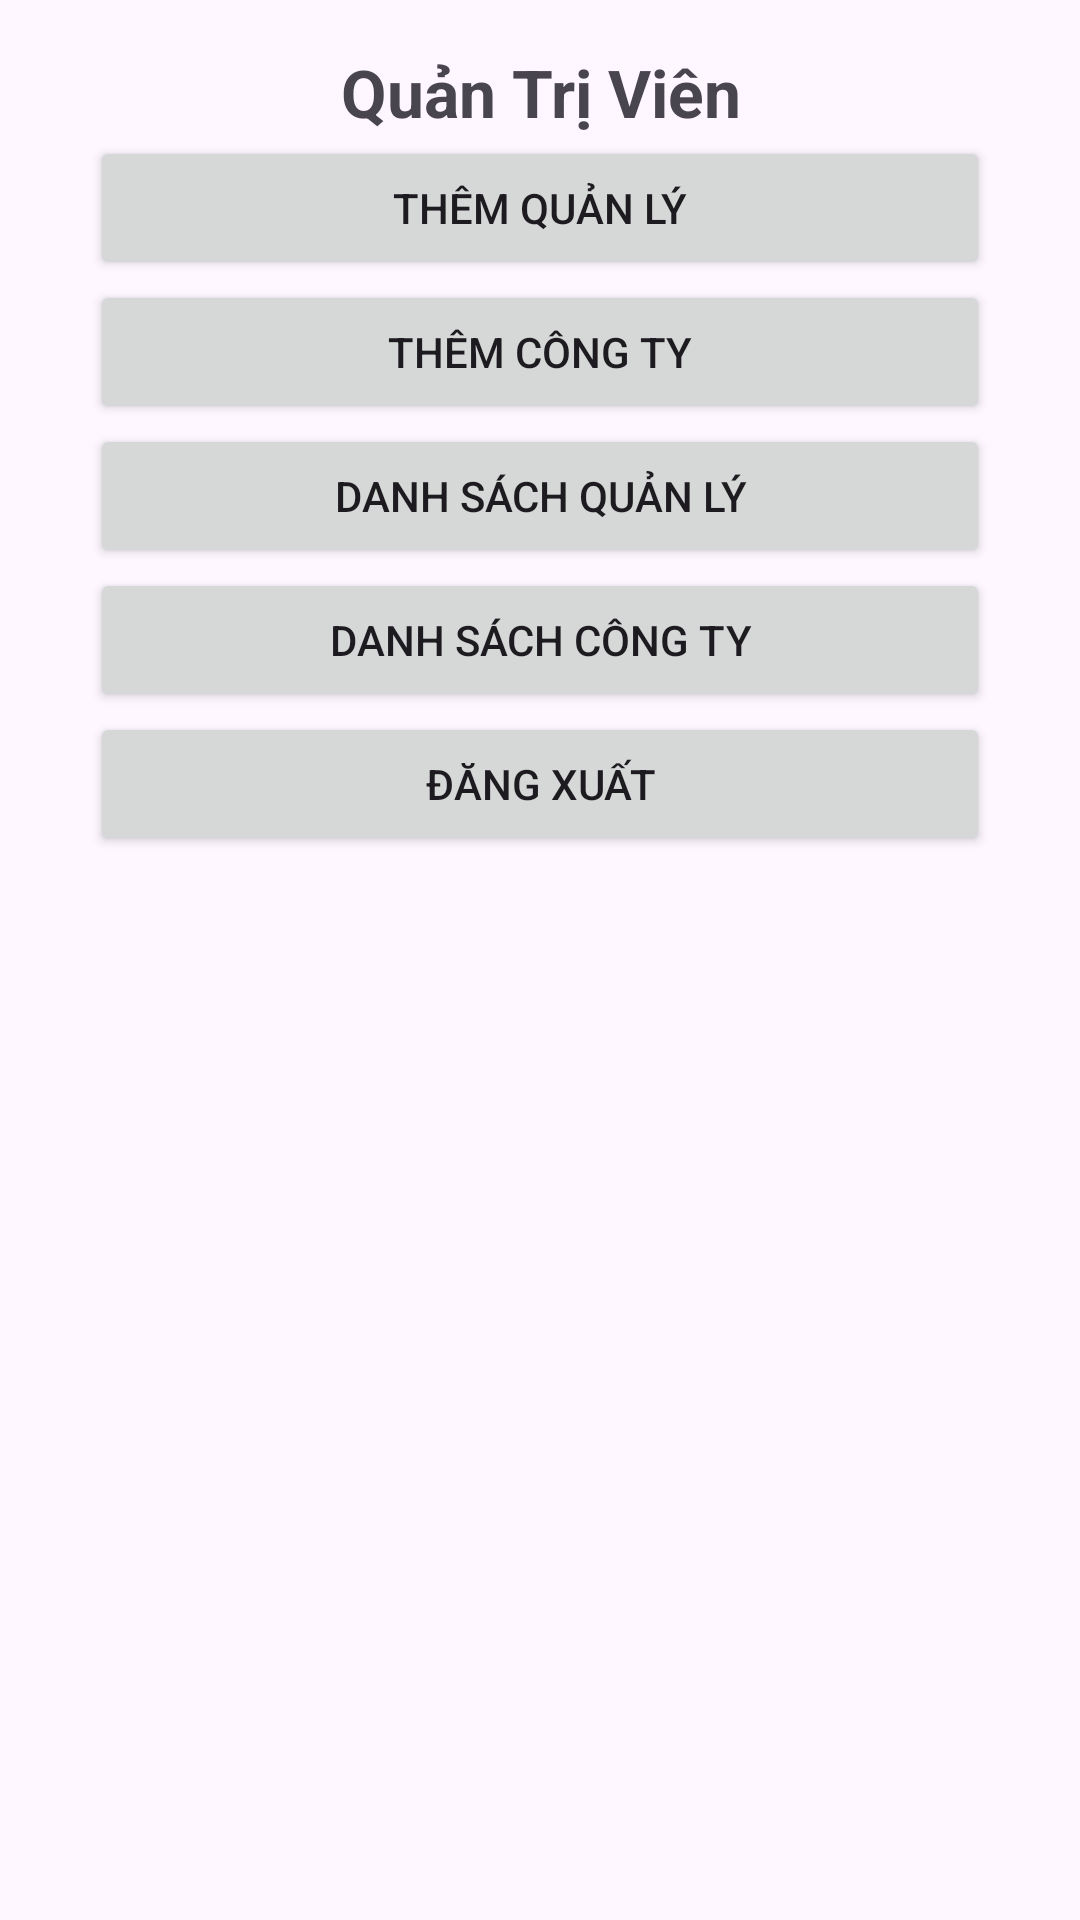

Android layout source for this screen:
<!-- AndroidManifest.xml: application theme Theme.FacialDetection -->
<!-- res/layout/activity_manager.xml -->
<?xml version="1.0" encoding="utf-8"?>
<ScrollView xmlns:android="http://schemas.android.com/apk/res/android"
    xmlns:app="http://schemas.android.com/apk/res-auto"
    xmlns:tools="http://schemas.android.com/tools"
    android:id="@+id/main"
    android:layout_width="match_parent"
    android:layout_height="match_parent"
    android:layout_gravity="center"
    tools:context=".Admin">

    <LinearLayout
        android:layout_width="match_parent"
        android:layout_height="wrap_content"
        android:padding="16dp"
        android:gravity="center"
        android:orientation="vertical">

        <TextView
            android:id="@+id/textView"
            android:layout_width="wrap_content"
            android:layout_height="wrap_content"
            android:text="@string/admin"
            android:gravity="center"
            android:textStyle="bold"
            android:textSize="22sp"
            tools:ignore="MissingConstraints" />

        <Button
            android:id="@+id/add_employee"
            android:layout_width="300dp"
            android:layout_height="wrap_content"
            android:gravity="center"
            android:text="@string/add_manager" />

        <Button
            android:id="@+id/add_company"
            android:layout_width="300dp"
            android:layout_height="wrap_content"
            android:gravity="center"
            android:text="@string/add_company" />

        <Button
            android:id="@+id/manager_list"
            android:layout_width="300dp"
            android:layout_height="wrap_content"
            android:gravity="center"
            android:text="@string/manager_list" />

        <Button
            android:id="@+id/company_list"
            android:layout_width="300dp"
            android:layout_height="wrap_content"
            android:gravity="center"
            android:text="@string/company_list" />

        <Button
            android:id="@+id/sign_out"
            android:layout_width="300dp"
            android:layout_height="wrap_content"
            android:text="@string/sign_out" />
    </LinearLayout>
</ScrollView>
<!-- resources referenced by this layout -->
<resources>
  <string name="add_company">Thêm Công Ty</string>
  <string name="add_manager">Thêm Quản Lý</string>
  <string name="admin">Quản Trị Viên</string>
  <string name="company_list">Danh Sách Công Ty</string>
  <string name="manager_list">Danh Sách Quản Lý</string>
  <string name="sign_out">Đăng Xuất</string>
  <style name="Theme.FacialDetection" parent="Theme.Material3.Light.NoActionBar">
          <item name="android:windowTranslucentStatus">true</item>
          <item name="android:statusBarColor">@android:color/transparent</item>
      </style>
</resources>
